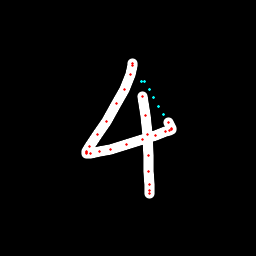

The table this chart was drawn from, first rows:
x, y, hover, eod
133, 63.31, 0.0, 0.0
133, 63.62, 0.0, 0.0
132.7, 65.32, 0.0, 0.0
130.2, 74.77, 0.0, 0.0
124.9, 89.05, 0.0, 0.0
116.8, 103.8, 0.0, 0.0
106.5, 121.6, 0.0, 0.0
97.74, 135, 0.0, 0.0
89.69, 146.9, 0.0, 0.0
86.99, 151.2, 0.0, 0.0
86.1, 152.9, 0.0, 0.0
86.67, 153.3, 0.0, 0.0
90.43, 153, 0.0, 0.0
99.82, 151.7, 0.0, 0.0
110, 149.3, 0.0, 0.0
126.7, 144.9, 0.0, 0.0
142.3, 140, 0.0, 0.0
155.7, 135.4, 0.0, 0.0
165.1, 132, 0.0, 0.0
169, 130.4, 0.0, 0.0
171.5, 129.1, 0.0, 0.0
171.5, 128.8, 0.0, 0.0
168, 122.5, 0.0, 0.0
163.1, 114.5, 1.0, 0.0
158.4, 106.2, 1.0, 0.0
153.8, 97.87, 1.0, 0.0
149.1, 89.57, 1.0, 0.0
144.4, 81.24, 1.0, 0.0
141.9, 81.9, 1.0, 0.0
142.3, 96.35, 0.0, 0.0
145, 115.2, 0.0, 0.0
147.8, 134.1, 0.0, 0.0
148.9, 155.7, 0.0, 0.0
149, 171.4, 0.0, 0.0
149.1, 184.7, 0.0, 0.0
149.2, 190.2, 0.0, 0.0
149.7, 193.5, 0.0, 1.0
